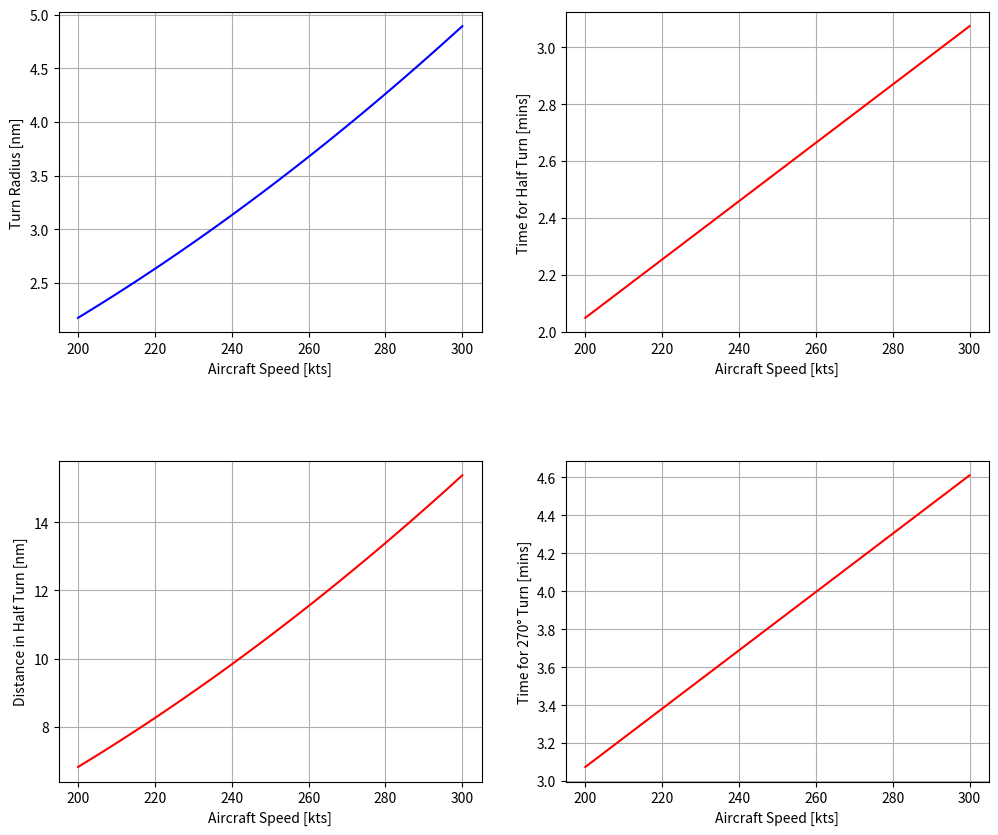

Python code for this plot:
# -*- coding: utf-8 -*-
"""
Created on Nov 16, 2024

[redacted]

Purpose: calculate turn radius of an aircraft based on speed and bank angle 

Note:    code translated from MATLAB calc_turn_radius.m from 9/23/2016 
         with chatGPT on Nov 16, 2024
         
         g = 9.81;     % in m/s^2
         %v_kts = 250; % in kts

         v_kts = 200:1:300;
         theta = 15; % banking angle in degrees

         v_ms  = nm2km(v_kts).*1000/(60*60);
         v_kmh = nm2km(v_kts);

         r_km  = ((v_ms).^2./(g .*  tan(deg2rad(theta))))./1000;

         % u turn distance:

         dist_m = (2.*pi.*r_km./2).*1000;
         time_s = dist_m./v_ms;
         time_min = time_s./60;

    
Also:    https://aviation.stackexchange.com/questions/2871/how-to-calculate-angular-velocity-and-radius-of-a-turn

Use this:https://www.faa.gov/regulations_policies/handbooks_manuals/aviation/phak
         The Handbook gives the formulas for rate of turn and turning radius
         on page 5-39 (right column) and figures 5-56 to 5-60:
         https://www.faa.gov/sites/faa.gov/files/07_phak_ch5_0.pdf    
         
         https://www.faa.gov/regulations_policies/handbooks_manuals/aviation
         https://www1.grc.nasa.gov/beginners-guide-to-aeronautics/learn-about-aerodynamics/
         https://www1.grc.nasa.gov/beginners-guide-to-aeronautics/banking-turns/
"""

import numpy as np
import matplotlib.pyplot as plt

# Constants
g = 9.81  # gravity in m/s^2
theta = 15  # bank angle in degrees

# Speed range in knots
v_kts = np.arange(200, 301, 1)

# Conversion functions
nm_to_km = 1.852
v_kmh = v_kts * nm_to_km
v_ms = v_kmh * 1000 / (60 * 60)

# Calculations
r_km = (v_ms ** 2) / (g * np.tan(np.radians(theta))) / 1000
dist_m = 2 * np.pi * (r_km / 2) * 1000  # u-turn distance in meters
time_s = dist_m / v_ms  # time in seconds for half turn
time_min = time_s / 60  # time in minutes for half turn

# Plotting
fig1, axs = plt.subplots(2, 2, figsize=(12, 10))
fig1.subplots_adjust(hspace=0.4)

# Subplot 1: Turn radius vs. Aircraft Speed
axs[0, 0].plot(v_kts, r_km / nm_to_km, 'b-')
axs[0, 0].grid(True)
axs[0, 0].set_xlabel('Aircraft Speed [kts]')
axs[0, 0].set_ylabel('Turn Radius [nm]')

# Subplot 2: Time for half turn vs. Aircraft Speed
axs[0, 1].plot(v_kts, time_min, 'r-')
axs[0, 1].grid(True)
axs[0, 1].set_xlabel('Aircraft Speed [kts]')
axs[0, 1].set_ylabel('Time for Half Turn [mins]')

# Subplot 3: Distance in half turn vs. Aircraft Speed
axs[1, 0].plot(v_kts, (dist_m / 1000) / nm_to_km, 'r-')
axs[1, 0].grid(True)
axs[1, 0].set_xlabel('Aircraft Speed [kts]')
axs[1, 0].set_ylabel('Distance in Half Turn [nm]')

# Subplot 4: Time for 270° turn vs. Aircraft Speed
axs[1, 1].plot(v_kts, 1.5 * time_min, 'r-')
axs[1, 1].grid(True)
axs[1, 1].set_xlabel('Aircraft Speed [kts]')
axs[1, 1].set_ylabel('Time for 270° Turn [mins]')

plt.show()

# # Second figure
# fig2, axs2 = plt.subplots(2, 1, figsize=(12, 10))
# fig2.subplots_adjust(hspace=0.4)

# # Subplot 1: Distance for 270° turn vs. Aircraft Speed
# axs2[0, 0].plot(v_kts, 1.5 * (dist_m / 1000) / nm_to_km, 'r-')
# axs2[0, 0].grid(True)
# axs2[0, 0].set_xlabel('Aircraft Speed [kts]')
# axs2[0, 0].set_ylabel('Distance for 270° Turn [nm]')

# # Subplot 2: Time for 270° turn vs. Aircraft Speed
# axs2[0, 1].plot(v_kts, 1.5 * time_min * 60, 'r-')
# axs2[0, 1].grid(True)
# axs2[0, 1].set_xlabel('Aircraft Speed [kts]')
# axs2[0, 1].set_ylabel('Time for 270° Turn [secs]')

# plt.show()
